Run: headless pygame with SDL's dummy video driver; simulated clock (each Clock.tick advances the game by its frame time, no real sleeping); random seed 0; keys injected as events and as key.get_pressed() state; no mouse input.
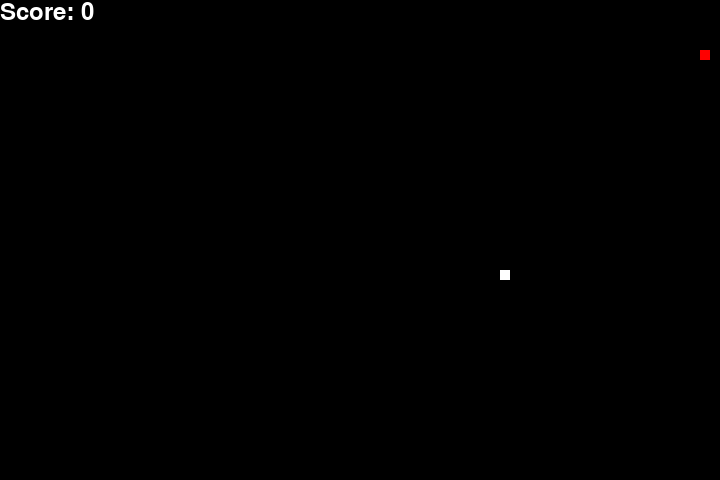
Frame 1 of 2 · flips 1–60 · no input
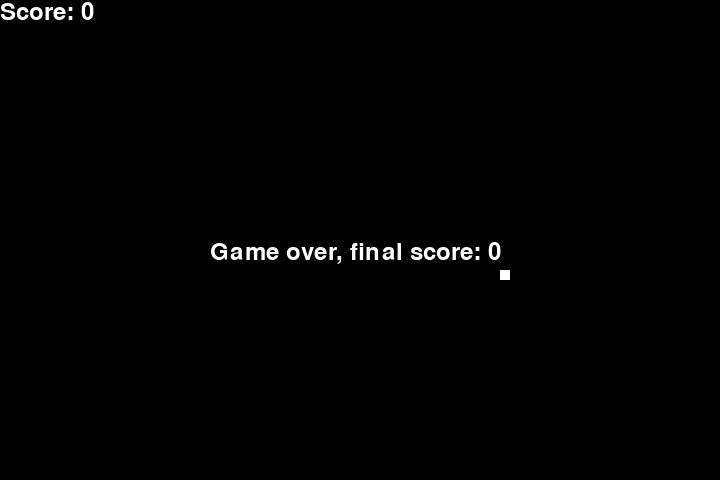
Frame 2 of 2 · flips 61–180 · tapped SPACE, RETURN · held RIGHT (→), D (game ended)

The pygame program that drew these frames:

import pygame
from pygame.locals import *
import random
import sys





window_x = 720
window_y = 480


snake_speed = 15




#Start up pygame - stuff should go under here except class definitions
pygame.init()



fps = pygame.time.Clock()


WHT, BLU, RED, BLK = (255, 255, 255), (0, 200, 255), (255, 0, 0), (0, 0, 0) # Colors

# Clock and font
clock = pygame.time.Clock() #set up a clock to control the frame rate
font = pygame.font.SysFont("times new roman", 36) #set up a font to display the score and game over message. First part is font, second is pixel size




# Set up the game window
screen = pygame.display.set_mode((window_x, window_y)) #Size of Window
pygame.display.set_caption("Snake") #Name of caption



snake_position = [100, 50] #Initial position of the snake
snake_body = [[100, 50]]


# fruit position 
fruit_position = [random.randrange(1, (window_x//10)) * 10,
                  random.randrange(1, (window_y//10)) * 10]
fruit_spawn = True

# initial score
score = 0


def display_score(score):
    score_text = font.render(f"Score: {score}", True, WHT) #Render the score text using the specified font and color
    
    # create a rectangular object for the text surface object
    score_rect = score_text.get_rect()
    screen.blit(score_text, score_rect) #Blit the score text on the screen at the specified position (In the rectangle object created above)

def game_over(score):
    game_over = font.render(f"Game over, final score: {score}", True, WHT) #Render the score text using the specified font and color
    screen.blit(game_over, (window_x // 2 - 150, window_y // 2)) #Places text in middle of screen
    pygame.display.flip() #Displays text
    pygame.time.wait(2000) #Waits 1 second before closing the game



direction = 'RIGHT'

# Game loop
running = True
while running:
    screen.fill(BLK) #Choose color for the background of the window using variables created before
    for event in pygame.event.get(): #Handles all incoming events
        if event.type == pygame.QUIT or (event.type == KEYDOWN and event.key == K_ESCAPE):    #If x button in top left conner is clicked (before the or) or escape button pressed (after the or), the game will close
            running = False #Turn off game
    
    
    



    #If keys are pressed, change the direction of the snake accordingly. The snake cannot move in the opposite direction of its current movement.

    keys = pygame.key.get_pressed()
    if keys[pygame.K_LEFT] or keys[pygame.K_a] and direction != 'RIGHT':
        direction = 'LEFT'
    if keys[pygame.K_RIGHT] or keys[pygame.K_d] and direction != 'LEFT':
        direction = 'RIGHT'
    if keys[pygame.K_UP] or keys[pygame.K_w] and direction != 'DOWN':
        direction = 'UP'
    if keys[pygame.K_DOWN] or keys[pygame.K_s] and direction != 'UP':
        direction = 'DOWN'


    #Ensures the snake can't move diagonally by checking if any other movement keys are pressed while a direction key is pressed. If so, the snake will not change direction.
    if keys[pygame.K_LEFT] or keys[pygame.K_a] and (keys[pygame.K_RIGHT] or keys[pygame.K_d] or keys[pygame.K_UP] or keys[pygame.K_w] or keys[pygame.K_DOWN] or keys[pygame.K_s]) and direction != 'RIGHT':
        direction = 'LEFT'
    if keys[pygame.K_RIGHT] or keys[pygame.K_d] and (keys[pygame.K_LEFT] or keys[pygame.K_a] or keys[pygame.K_UP] or keys[pygame.K_w] or keys[pygame.K_DOWN] or keys[pygame.K_s]) and direction != 'LEFT':
        direction = 'RIGHT'
    if keys[pygame.K_UP] or keys[pygame.K_w] and (keys[pygame.K_LEFT] or keys[pygame.K_a] or keys[pygame.K_RIGHT] or keys[pygame.K_d] or keys[pygame.K_DOWN] or keys[pygame.K_s]) and direction != 'DOWN':
        direction = 'UP'   
    if keys[pygame.K_DOWN] or keys[pygame.K_s] and (keys[pygame.K_LEFT] or keys[pygame.K_a] or keys[pygame.K_RIGHT] or keys[pygame.K_d] or keys[pygame.K_UP] or keys[pygame.K_w]) and direction != 'UP':
        direction = 'DOWN'

     # Moving the snake
    if direction == 'UP':
        snake_position[1] -= 10
    if direction == 'DOWN':
        snake_position[1] += 10
    if direction == 'LEFT':
        snake_position[0] -= 10
    if direction == 'RIGHT':
        snake_position[0] += 10

    #Makes the new position of the snake the first element in the snake_body list. This is done so that the snake can grow when it eats a fruit. The new position is added to the front of the list and the last element is removed if the snake has not eaten a fruit. If the snake has eaten a fruit, the last element is not removed and the snake grows by one segment.
    snake_body.insert(0, list(snake_position))
    if snake_position[0] == fruit_position[0] and snake_position[1] == fruit_position[1]: #If snake head and fruit in same spot
        score += 1 #Increase score by 1
        fruit_spawn = False #Makes fruit_spawn False so that a new fruit can be spawned in a new location
    else:
        snake_body.pop() #Removes the last element of the snake_body list so that the snake does not grow when it has not eaten a fruit (This doesn't happen when it eats a fruit meaning that the last location is added to the list)
    
    #When a fruit has been earen
    if not fruit_spawn:
        fruit_position = [random.randrange(1, (window_x//10)) * 10, 
                          random.randrange(1, (window_y//10)) * 10] #Make a new location
        
    fruit_spawn = True #Sets fruit_spawn to True so that the fruit can be drawn on the screen in the new location


    #Drawing the snake and fruit on the screen. The snake is drawn as a series of rectangles (one for each segment of the snake) and the fruit is drawn as a rectangle. The color of the snake is green and the color of the fruit is white.    
    for pos in snake_body:  #For every segment of the snake
        pygame.draw.rect(screen, RED, pygame.Rect(pos[0], pos[1], 10, 10)) #Draw a red square at the position of the segment
    pygame.draw.rect(screen, WHT, pygame.Rect(fruit_position[0], fruit_position[1], 10, 10)) #Draw a white square at the position of the fruit


     # Game Over conditions
    if snake_position[0] < 0 or snake_position[0] > window_x-10: #If it hits the walls
        game_over(score)
        running = False #Turn off game
    if snake_position[1] < 0 or snake_position[1] > window_y-10: #If it hits the ground or roof
        game_over(score)
        running = False #Turn off game
    
    num = 1

    for block in snake_body[1:]: #If it hits itself
        if snake_body[0] == snake_body[num]: #If the head of the snake is in the same position as any other segment of the snake
            game_over(score)



    # displaying score continuously
    display_score(score)

    # Refresh game screen
    pygame.display.update()

    # Frame Per Second /Refresh Rate
    fps.tick(snake_speed)

# Quit Pygame
pygame.quit()
